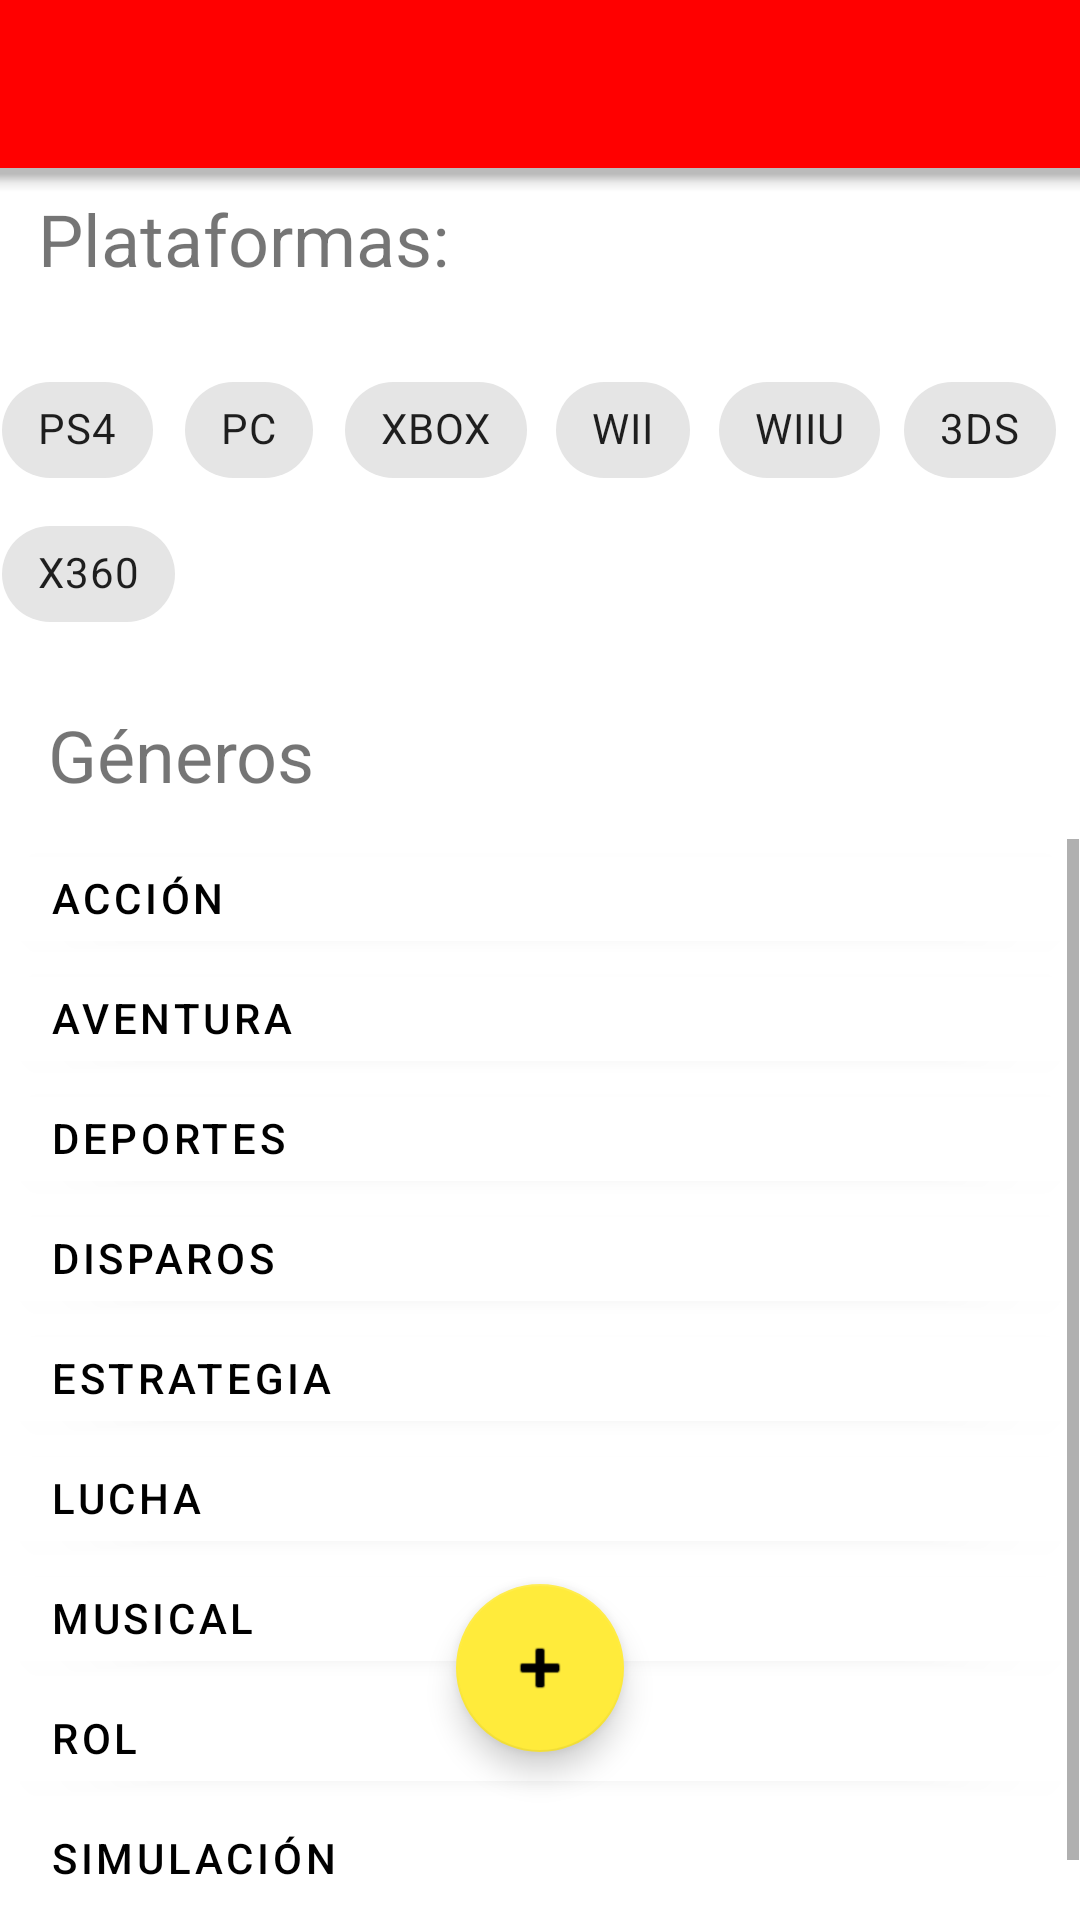

Produce the Android XML layout that renders to this screen, including the resource entries it uses.
<!-- AndroidManifest.xml: application theme Theme.Personalizado -->
<!-- res/layout/plataformas.xml -->
<?xml version="1.0" encoding="utf-8"?>
<androidx.coordinatorlayout.widget.CoordinatorLayout xmlns:android="http://schemas.android.com/apk/res/android"
    xmlns:app="http://schemas.android.com/apk/res-auto"
    xmlns:tools="http://schemas.android.com/tools"
    android:layout_width="match_parent"
    android:layout_height="match_parent"
    tools:context=".Plataformas">

    <androidx.constraintlayout.widget.ConstraintLayout
        android:id="@+id/main"
        android:layout_width="match_parent"
        android:layout_height="match_parent"
        tools:context=".Plataformas">

        <TextView
            android:id="@+id/textView3"
            android:layout_width="144dp"
            android:layout_height="44dp"
            android:text="Plataformas:"
            android:textSize="24sp"
            app:layout_constraintBottom_toBottomOf="parent"
            app:layout_constraintEnd_toEndOf="parent"
            app:layout_constraintHorizontal_bias="0.059"
            app:layout_constraintStart_toStartOf="parent"
            app:layout_constraintTop_toTopOf="parent"
            app:layout_constraintVertical_bias="0.106" />

        <TextView
            android:id="@+id/textView4"
            android:layout_width="wrap_content"
            android:layout_height="wrap_content"
            android:layout_marginStart="16dp"
            android:layout_marginTop="16dp"
            android:text="Géneros"
            android:textSize="24sp"
            app:layout_constraintStart_toStartOf="parent"
            app:layout_constraintTop_toBottomOf="@+id/chipGroup" />

        <com.google.android.material.chip.ChipGroup
            android:id="@+id/chipGroup"
            android:layout_width="359dp"
            android:layout_height="100dp"
            android:layout_marginTop="12dp"
            app:layout_constraintEnd_toEndOf="parent"
            app:layout_constraintHorizontal_bias="0.516"
            app:layout_constraintStart_toStartOf="parent"
            app:layout_constraintTop_toBottomOf="@+id/textView3"
            app:singleSelection="true">

            <com.google.android.material.chip.Chip
                android:id="@+id/chip4"
                style="@style/Widget.MaterialComponents.Chip.Filter"
                android:layout_width="wrap_content"
                android:layout_height="wrap_content"
                android:text="PS4" />

            <com.google.android.material.chip.Chip
                android:id="@+id/chip3"
                style="@style/Widget.MaterialComponents.Chip.Filter"
                android:layout_width="wrap_content"
                android:layout_height="wrap_content"
                android:text="PC" />

            <com.google.android.material.chip.Chip
                android:id="@+id/chip2"
                style="@style/Widget.MaterialComponents.Chip.Filter"
                android:layout_width="wrap_content"
                android:layout_height="wrap_content"
                android:text="XBOX" />

            <com.google.android.material.chip.Chip
                android:id="@+id/chip"
                style="@style/Widget.MaterialComponents.Chip.Filter"
                android:layout_width="wrap_content"
                android:layout_height="wrap_content"
                android:text="WII" />

            <com.google.android.material.chip.Chip
                android:id="@+id/chip5"
                style="@style/Widget.MaterialComponents.Chip.Filter"
                android:layout_width="wrap_content"
                android:layout_height="wrap_content"
                android:text="WIIU" />

            <com.google.android.material.chip.Chip
                android:id="@+id/chip6"
                style="@style/Widget.MaterialComponents.Chip.Filter"
                android:layout_width="wrap_content"
                android:layout_height="wrap_content"
                android:text="3DS" />

            <com.google.android.material.chip.Chip
                android:id="@+id/chip7"
                style="@style/Widget.MaterialComponents.Chip.Filter"
                android:layout_width="wrap_content"
                android:layout_height="wrap_content"
                android:text="X360" />
        </com.google.android.material.chip.ChipGroup>

        <ScrollView
            android:layout_width="359dp"
            android:layout_height="350dp"
            android:layout_marginTop="12dp"
            app:layout_constraintBottom_toBottomOf="parent"
            app:layout_constraintEnd_toEndOf="parent"
            app:layout_constraintStart_toStartOf="parent"
            app:layout_constraintTop_toBottomOf="@+id/textView4"
            app:layout_constraintVertical_bias="0.014">

            <TableLayout
                android:layout_width="match_parent"
                android:layout_height="wrap_content"
                android:stretchColumns="0">

                <TableRow>

                    <com.google.android.material.button.MaterialButton
                        android:id="@+id/gen1"
                        android:layout_width="match_parent"
                        android:layout_height="40dp"
                        android:gravity="left"
                        android:text="Acción"
                        android:textColor="@android:color/black"
                        android:textSize="14sp"
                        app:backgroundTint="@color/material_dynamic_neutral100" />
                </TableRow>

                <TableRow>

                    <com.google.android.material.button.MaterialButton
                        android:id="@+id/gen2"
                        android:layout_width="match_parent"
                        android:layout_height="40dp"
                        android:gravity="left"
                        android:text="Aventura"
                        android:textColor="@android:color/black"
                        android:textSize="14sp"
                        app:backgroundTint="@color/material_dynamic_neutral100" />
                </TableRow>

                <TableRow>

                    <com.google.android.material.button.MaterialButton
                        android:id="@+id/gen3"
                        android:layout_width="match_parent"
                        android:layout_height="40dp"
                        android:gravity="left"
                        android:text="Deportes"
                        android:textColor="@android:color/black"
                        android:textSize="14sp"
                        app:backgroundTint="@color/material_dynamic_neutral100" />
                </TableRow>

                <TableRow>

                    <com.google.android.material.button.MaterialButton
                        android:id="@+id/gen4"
                        android:layout_width="match_parent"
                        android:layout_height="40dp"
                        android:gravity="left"
                        android:text="Disparos"
                        android:textColor="@android:color/black"
                        android:textSize="14sp"
                        app:backgroundTint="@color/material_dynamic_neutral100" />
                </TableRow>

                <TableRow>

                    <com.google.android.material.button.MaterialButton
                        android:id="@+id/gen5"
                        android:layout_width="match_parent"
                        android:layout_height="40dp"
                        android:gravity="left"
                        android:text="Estrategia"
                        android:textColor="@android:color/black"
                        android:textSize="14sp"
                        app:backgroundTint="@color/material_dynamic_neutral100" />
                </TableRow>

                <TableRow>

                    <com.google.android.material.button.MaterialButton
                        android:id="@+id/gen6"
                        android:layout_width="match_parent"
                        android:layout_height="40dp"
                        android:gravity="left"
                        android:text="Lucha"
                        android:textColor="@android:color/black"
                        android:textSize="14sp"
                        app:backgroundTint="@color/material_dynamic_neutral100" />
                </TableRow>

                <TableRow>

                    <com.google.android.material.button.MaterialButton
                        android:id="@+id/gen7"
                        android:layout_width="match_parent"
                        android:layout_height="40dp"
                        android:gravity="left"
                        android:text="Musical"
                        android:textColor="@android:color/black"
                        android:textSize="14sp"
                        app:backgroundTint="@color/material_dynamic_neutral100" />
                </TableRow>

                <TableRow>

                    <com.google.android.material.button.MaterialButton
                        android:id="@+id/gen8"
                        android:layout_width="match_parent"
                        android:layout_height="40dp"
                        android:gravity="left"
                        android:text="Rol"
                        android:textColor="@android:color/black"
                        android:textSize="14sp"
                        app:backgroundTint="@color/material_dynamic_neutral100" />
                </TableRow>

                <TableRow>

                    <com.google.android.material.button.MaterialButton
                        android:id="@+id/gen9"
                        android:layout_width="match_parent"
                        android:layout_height="40dp"
                        android:gravity="left"
                        android:text="Simulación"
                        android:textColor="@android:color/black"
                        android:textSize="14sp"
                        app:backgroundTint="@color/material_dynamic_neutral100" />
                </TableRow>

            </TableLayout>

        </ScrollView>
    </androidx.constraintlayout.widget.ConstraintLayout>

    <com.google.android.material.bottomappbar.BottomAppBar
        android:id="@+id/bottomAppBar"
        android:layout_width="match_parent"
        android:layout_height="wrap_content"
        android:backgroundTint="#FF0000"
        app:fabCradleMargin="16dp"
        app:fabCradleVerticalOffset="10dp"
        app:fabAlignmentMode="center" />

    <com.google.android.material.floatingactionbutton.FloatingActionButton
        android:id="@+id/fab"
        android:layout_width="wrap_content"
        android:layout_height="wrap_content"
        android:layout_gravity="center|bottom"
        android:layout_marginBottom="56dp"
    android:src="@android:drawable/ic_input_add" />
</androidx.coordinatorlayout.widget.CoordinatorLayout>
<!-- resources referenced by this layout -->
<resources>
  <style name="Theme.Personalizado" parent="Theme.MaterialComponents.DayNight.NoActionBar">
          
          
          <item name="colorPrimary">#F20641</item>
          <item name="colorPrimaryVariant">@color/red_custom_dio</item>
          <item name="colorOnPrimary">#D0D0D0</item>
          
          <item name="colorSecondary">#FFEB3B</item>
          <item name="colorSecondaryVariant">#FF9800</item>
          <item name="colorOnSecondary">@color/black</item>
  
  
          
          <item name="android:statusBarColor">?attr/colorPrimaryVariant</item>
          
  
  
      </style>
  <color name="red_custom_dio">#65B80202</color>
  <color name="black">#FF000000</color>
</resources>
